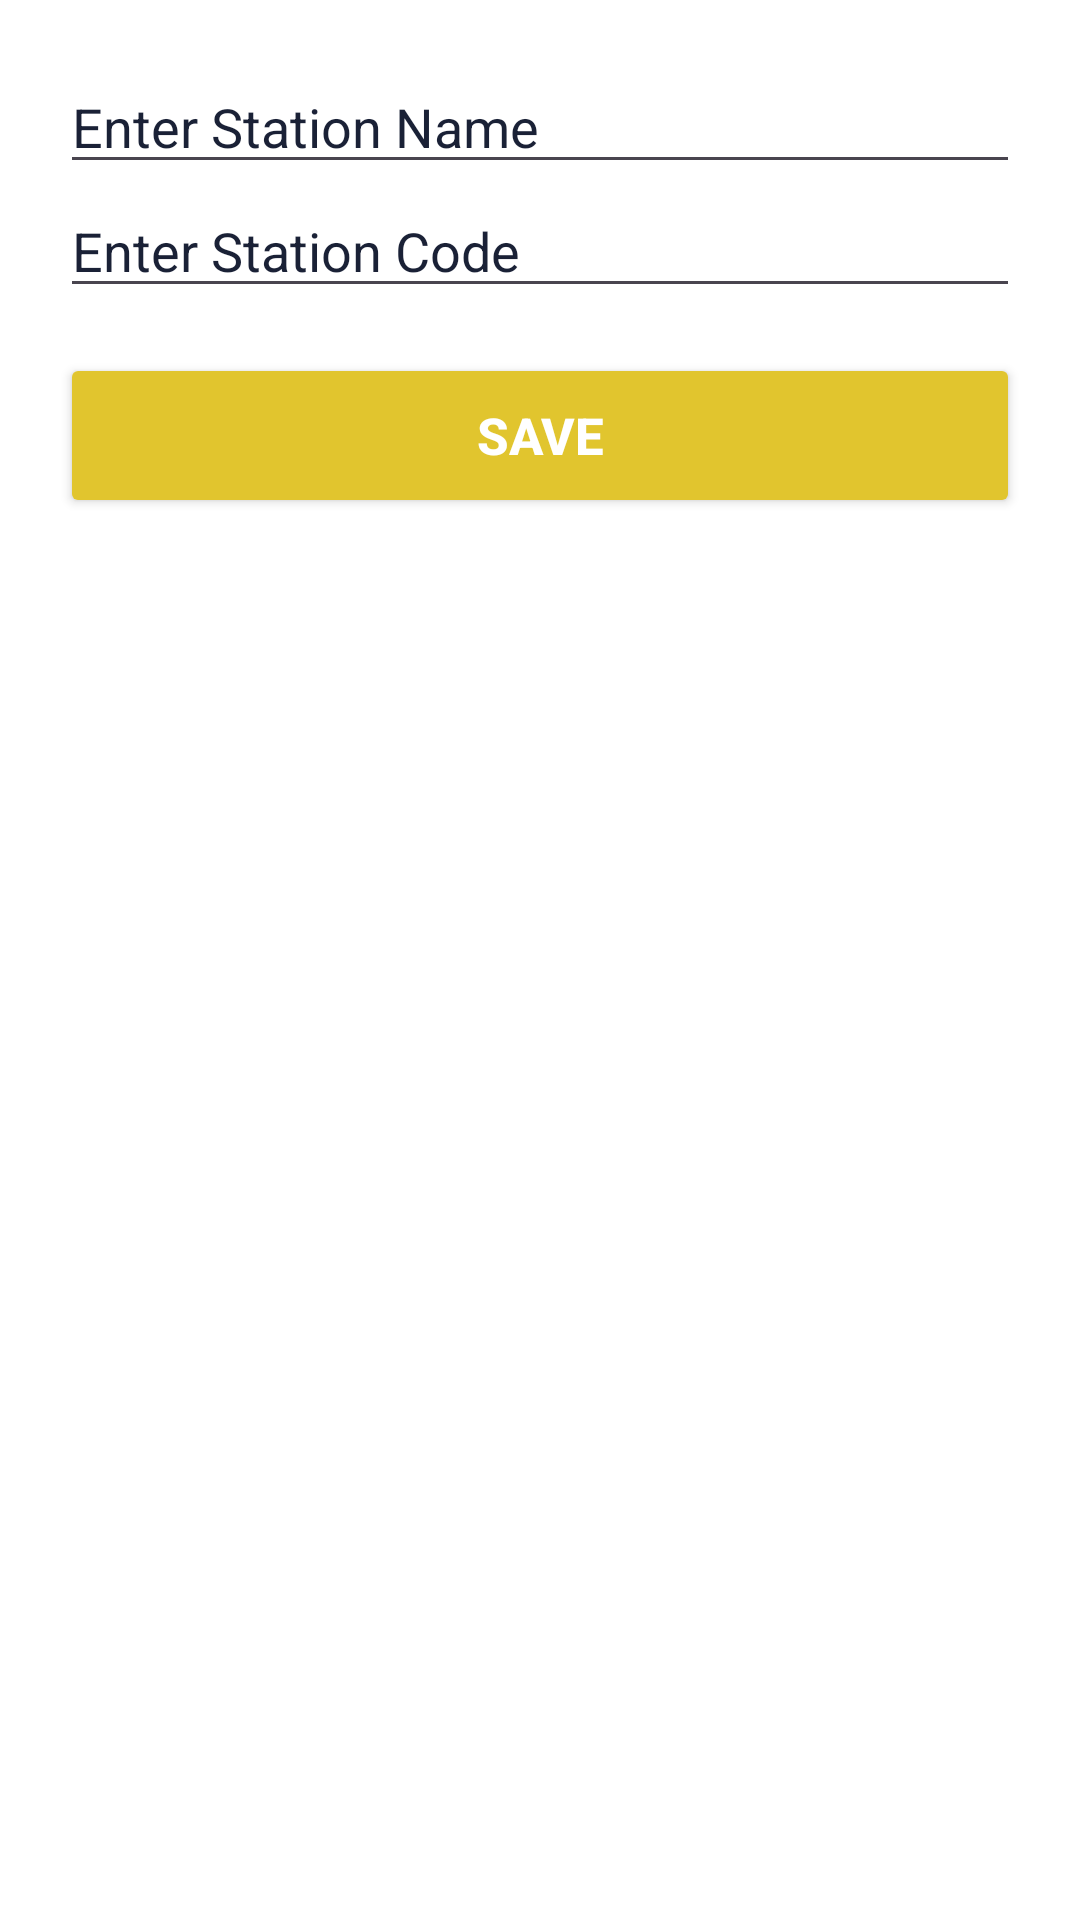

This screen was rendered from an Android layout file. Write that file and the resources it references.
<!-- AndroidManifest.xml: application theme Theme.Trainn -->
<!-- res/layout/dialog_edit_station.xml -->
<LinearLayout xmlns:android="http://schemas.android.com/apk/res/android"
    xmlns:tools="http://schemas.android.com/tools"
    xmlns:app="http://schemas.android.com/apk/res-auto"
    android:layout_width="match_parent"
    android:layout_height="wrap_content"
    android:orientation="vertical"
    android:background="@color/white"
    android:padding="20dp">

    <EditText
        android:id="@+id/edit_name"
        android:layout_width="match_parent"
        android:layout_height="wrap_content"
        android:textColor="@color/b3"
        android:hint="Enter Station Name"
        android:textColorHint="@color/b3"
        tools:ignore="TouchTargetSizeCheck" />

    <EditText
        android:id="@+id/edit_code"
        android:layout_width="match_parent"
        android:layout_height="wrap_content"
        android:textColorHint="@color/b3"
        android:textColor="@color/b3"
        android:hint="Enter Station Code"
        tools:ignore="TouchTargetSizeCheck" />

    <Button
        android:id="@+id/btn_save"
        android:layout_width="match_parent"
        android:layout_height="55dp"
        android:layout_marginTop="15dp"
        android:textSize="17dp"
        android:textStyle="bold"
        app:cornerRadius="20px"
        android:textColor="@android:color/white"
        android:backgroundTint="@color/b7"
        android:text="Save"/>
</LinearLayout>
<!-- resources referenced by this layout -->
<resources>
  <color name="b3">#1A2136</color>
  <color name="b7">#E1C52E</color>
  <color name="white">#FFFFFF</color>
  <style name="Theme.Trainn" parent="Base.Theme.Trainn" />
  <style name="Base.Theme.Trainn" parent="Theme.Material3.DayNight.NoActionBar">
          
          <item name="android:statusBarColor">@color/white</item>
          <item name="android:windowLightStatusBar">true</item> 
      </style>
</resources>
